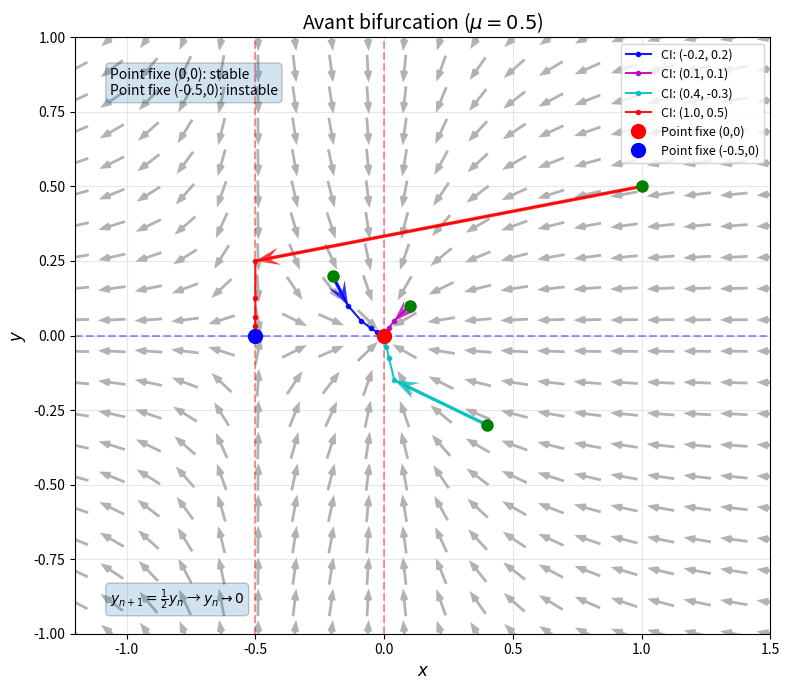
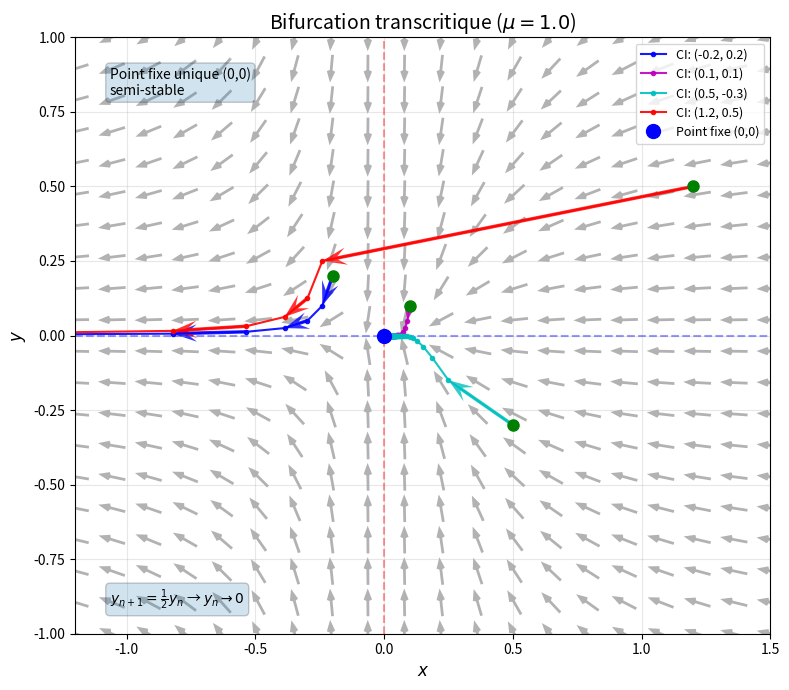
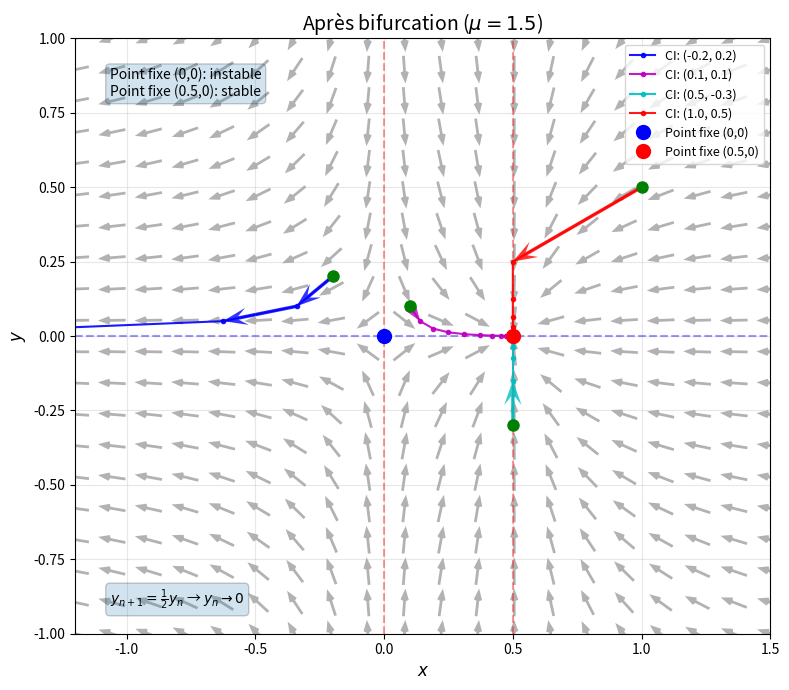

Write Python code to recreate these figures, in order.
import numpy as np
import matplotlib.pyplot as plt

def systeme(x, y, mu, seuil=1e6):
    """Calcule l'itération suivante avec contrôle de divergence."""
    if abs(x) > seuil or abs(y) > seuil:
        return float('inf'), float('inf')
    x_next = mu * x - x**2
    y_next = 0.5 * y
    return x_next, y_next

def simuler(mu, x0, y0, n_iter=100, seuil=1e6):
    """Simule la trajectoire et stoppe si divergence."""
    x_vals, y_vals = [x0], [y0]
    x, y = x0, y0
    for _ in range(n_iter):
        x, y = systeme(x, y, mu, seuil)
        if abs(x) > seuil or abs(y) > seuil:
            break
        x_vals.append(x)
        y_vals.append(y)
    return np.array(x_vals), np.array(y_vals)

def ajouter_fleches(ax, x, y, n_fleches=3, color='blue'):
    """Ajoute des flèches directionnelles sur la trajectoire"""
    if len(x) < 2:
        return
    
    # Sélectionne des points régulièrement espacés pour les flèches
    indices = np.linspace(0, len(x)-2, num=n_fleches, dtype=int)
    
    for i in indices:
        # Calcule la direction du déplacement
        dx = x[i+1] - x[i]
        dy = y[i+1] - y[i]
        
        # Ajoute la flèche
        ax.quiver(x[i], y[i], dx, dy, 
                  angles='xy', scale_units='xy', scale=1,
                  color=color, width=0.005, headwidth=5, headlength=7, alpha=0.8)

def champ_vecteurs(mu, ax, x_min=-1.5, x_max=1.5, y_min=-1.0, y_max=1.0, density=15):
    """Ajoute un champ de vecteurs à l'axe donné"""
    # Créer une grille de points
    x = np.linspace(x_min, x_max, density)
    y = np.linspace(y_min, y_max, density)
    X, Y = np.meshgrid(x, y)
    
    # Calculer les composantes du champ vectoriel
    U = (mu - 1)*X - X**2  # Δx = (μ-1)x - x²
    V = -0.5*Y             # Δy = -0.5y
    
    # Normaliser pour une meilleure visualisation
    norm = np.sqrt(U**2 + V**2)
    norm[norm == 0] = 1  # Éviter division par zéro
    U_norm = U / norm
    V_norm = V / norm
    
    # Tracer le champ de vecteurs
    ax.quiver(X, Y, U_norm, V_norm, 
              color='gray', alpha=0.6, scale=25, width=0.004,
              pivot='mid', headwidth=3, headlength=4)
    
    # Ajouter les lignes de flux principales (nullclines)
    # Nullcline x: Δx = 0 ⇒ (μ-1)x - x² = 0 ⇒ x[(μ-1) - x] = 0
    ax.axvline(x=0, color='r', linestyle='--', alpha=0.4)
    if mu != 1:
        ax.axvline(x=mu-1, color='r', linestyle='--', alpha=0.4)
    
    # Nullcline y: Δy = 0 ⇒ -0.5y = 0 ⇒ y = 0
    ax.axhline(y=0, color='b', linestyle='--', alpha=0.4)

# Paramètres de bifurcation
mu_values = [0.5, 1.0, 1.5]  # Avant, à, et après la bifurcation
titles = [
    "Avant bifurcation ($\mu = 0.5$)",
    "Bifurcation transcritique ($\mu = 1.0$)",
    "Après bifurcation ($\mu = 1.5$)"
]

# Conditions initiales adaptées à chaque μ
conditions_initiales = [
    [(-0.2, 0.2), (0.1, 0.1), (0.4, -0.3), (1.0, 0.5)],  # μ = 0.5
    [(-0.2, 0.2), (0.1, 0.1), (0.5, -0.3), (1.2, 0.5)],  # μ = 1.0
    [(-0.2, 0.2), (0.1, 0.1), (0.5, -0.3), (1.0, 0.5)]   # μ = 1.5
]

# Couleurs distinctes pour chaque trajectoire
couleurs = ['b', 'm', 'c', 'r', 'g', 'y']

# Générer chaque figure séparément
for i, mu in enumerate(mu_values):
    # Créer une nouvelle figure
    plt.figure(figsize=(8, 7))
    ax = plt.gca()
    
    # Ajouter le champ de vecteurs en premier (en arrière-plan)
    champ_vecteurs(mu, ax, x_min=-1.2, x_max=1.5, y_min=-1.0, y_max=1.0, density=20)
    
    # Calcul des points fixes
    point_fixe1 = (0, 0)
    point_fixe2 = (mu - 1, 0) if mu > 0 else (0, 0)
    
    # Simuler et tracer les trajectoires
    for j, (x0, y0) in enumerate(conditions_initiales[i]):
        x_vals, y_vals = simuler(mu, x0, y0, n_iter=50)
        if len(x_vals) > 1:
            # Tracer la trajectoire
            couleur = couleurs[j % len(couleurs)]
            ax.plot(x_vals, y_vals, 'o-', markersize=3, lw=1.5, 
                    color=couleur, alpha=0.9, label=f'CI: ({x0}, {y0})')
            ax.plot(x_vals[0], y_vals[0], 'go', markersize=8)  # Point initial
            
            # Ajouter des flèches directionnelles
            ajouter_fleches(ax, x_vals, y_vals, n_fleches=5, color=couleur)
    
    # Tracer les points fixes
    ax.plot(point_fixe1[0], point_fixe1[1], 'ro' if mu < 1 else 'bo', 
            markersize=10, label='Point fixe (0,0)', zorder=5)
    
    if mu != 1:  # À μ=1, les deux points fixes coïncident
        ax.plot(point_fixe2[0], point_fixe2[1], 'bo' if mu < 1 else 'ro', 
                markersize=10, label=f'Point fixe ({mu-1:.1f},0)', zorder=5)
    
    # Mise en forme
    ax.set_title(titles[i], fontsize=14)
    ax.set_xlabel("$x$", fontsize=12)
    ax.set_ylabel("$y$", fontsize=12)
    ax.grid(True, alpha=0.3)
    ax.set_xlim(-1.2, 1.5)
    ax.set_ylim(-1.0, 1.0)
    ax.legend(fontsize=9, loc='upper right')
    
    # Ajouter des informations sur la stabilité
    stability_text = {
        0.5: "Point fixe (0,0): stable\nPoint fixe (-0.5,0): instable",
        1.0: "Point fixe unique (0,0)\nsemi-stable",
        1.5: "Point fixe (0,0): instable\nPoint fixe (0.5,0): stable"
    }
    ax.text(0.05, 0.95, stability_text[mu], 
            transform=ax.transAxes, fontsize=10,
            verticalalignment='top', bbox=dict(boxstyle='round', alpha=0.2))
    
    # Ajouter la dynamique de y
    ax.text(0.05, 0.05, "$y_{n+1} = \\frac{1}{2}y_n$ → $y_n \\to 0$", 
            transform=ax.transAxes, fontsize=10,
            bbox=dict(boxstyle='round', alpha=0.2))
    
    # Sauvegarder et afficher
    plt.tight_layout()
    plt.savefig(f"bifurcation_transcritique_champ_mu_{mu:.1f}.png", dpi=300)
    plt.show()